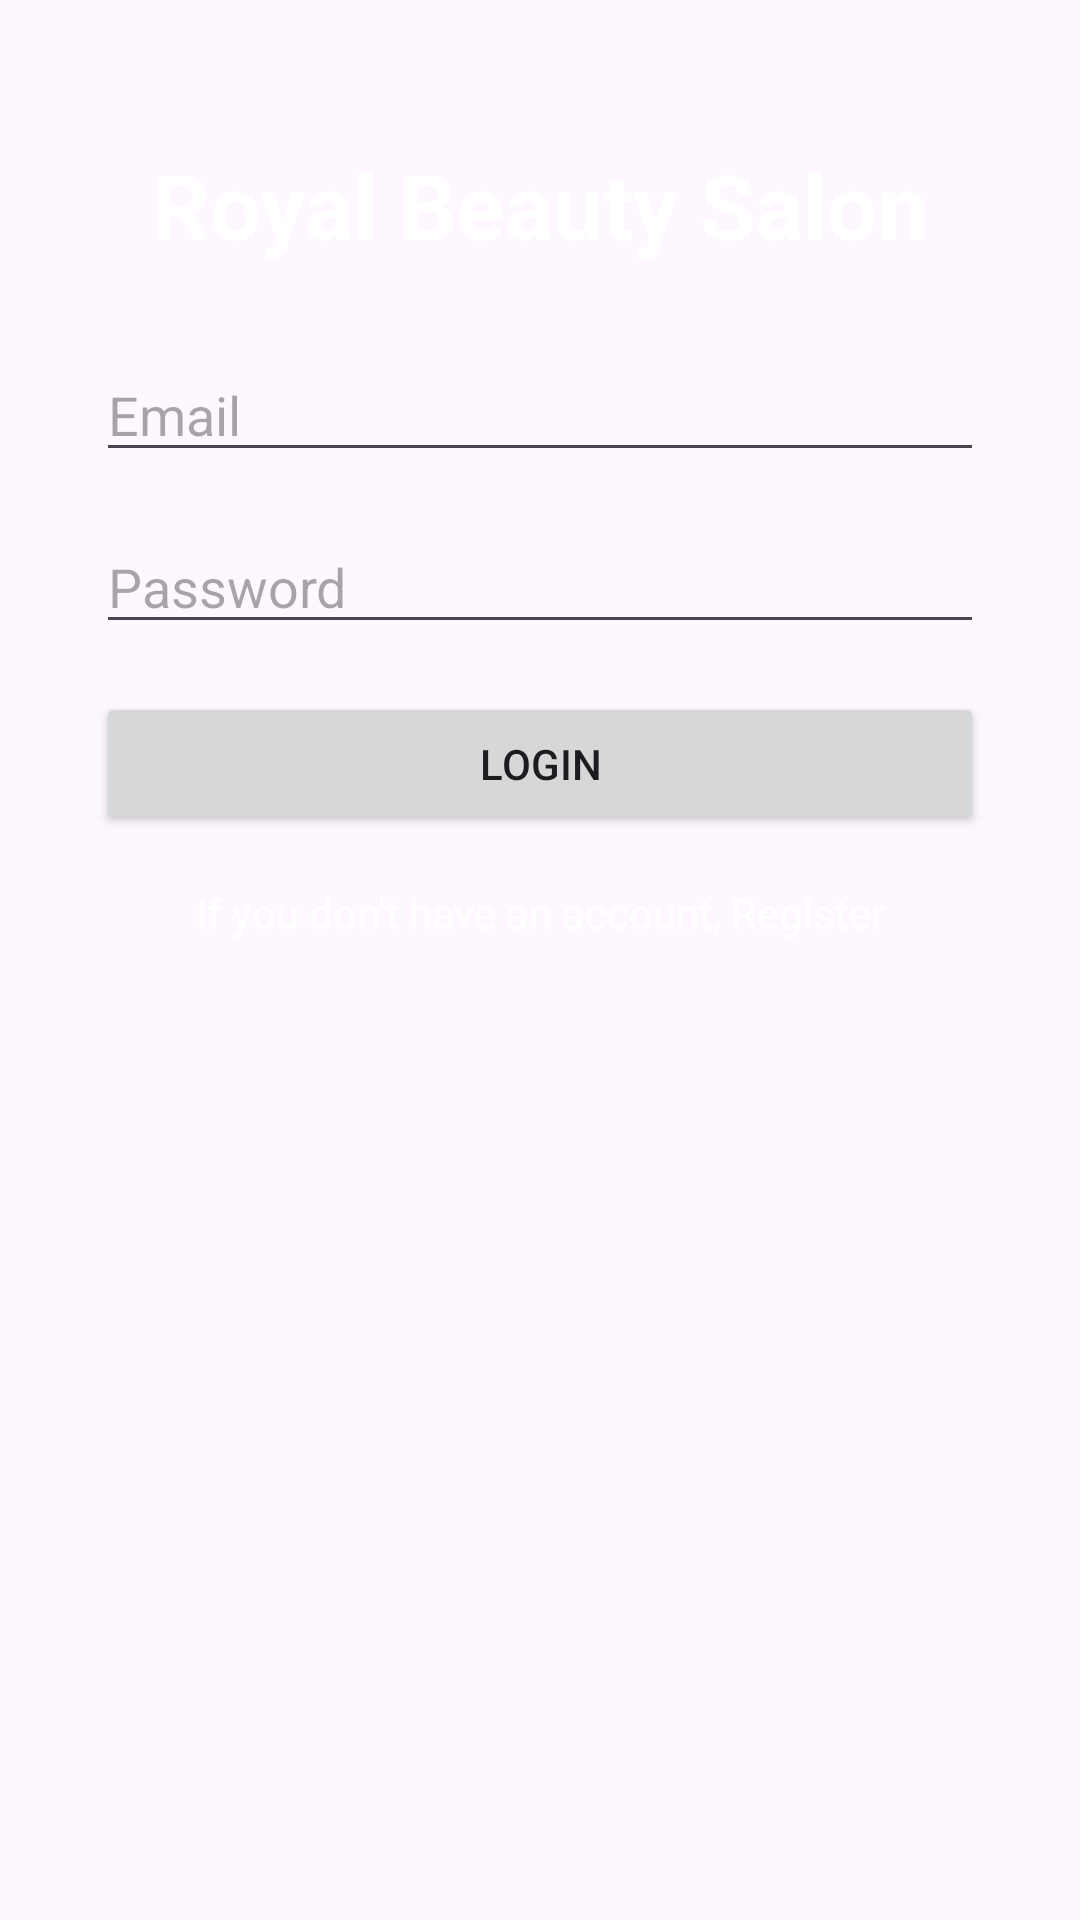

The Android layout XML behind this screen, and the referenced resources:
<!-- AndroidManifest.xml: application theme Theme.RoyalBeautyProject -->
<!-- res/layout/activity_login.xml -->
<?xml version="1.0" encoding="utf-8"?>
<androidx.constraintlayout.widget.ConstraintLayout xmlns:android="http://schemas.android.com/apk/res/android"
    xmlns:app="http://schemas.android.com/apk/res-auto"
    xmlns:tools="http://schemas.android.com/tools"
    android:layout_width="match_parent"
    android:layout_height="match_parent"
    android:padding="16dp"
    android:background="@drawable/loginbackground"
    tools:context=".LoginActivity">

    <TextView
        android:id="@+id/txtBeauty"
        android:layout_width="wrap_content"
        android:layout_height="wrap_content"
        android:layout_marginTop="32dp"
        android:text="Royal Beauty Salon"
        android:textColor="#FFFFFF"
        android:textSize="30sp"
        android:textStyle="bold"
        app:layout_constraintTop_toTopOf="parent"
        app:layout_constraintStart_toStartOf="parent"
        app:layout_constraintEnd_toEndOf="parent"
        app:layout_constraintVertical_bias="0.2" />

    <EditText
        android:id="@+id/txtUsername"
        android:layout_width="0dp"
        android:layout_height="wrap_content"
        android:hint="Email"
        android:inputType="textEmailAddress"
        app:layout_constraintTop_toTopOf="parent"
        app:layout_constraintStart_toStartOf="parent"
        app:layout_constraintEnd_toEndOf="parent"
        app:layout_constraintHorizontal_bias="0.5"
        android:layout_marginTop="100dp"
        android:layout_marginStart="16dp"
        android:layout_marginEnd="16dp"/>

    <EditText
        android:id="@+id/txtPassword"
        android:layout_width="0dp"
        android:layout_height="wrap_content"
        android:hint="Password"
        android:inputType="textPassword"
        app:layout_constraintTop_toBottomOf="@id/txtUsername"
        app:layout_constraintStart_toStartOf="parent"
        app:layout_constraintEnd_toEndOf="parent"
        app:layout_constraintHorizontal_bias="0.5"
        android:layout_marginTop="16dp"
        android:layout_marginStart="16dp"
        android:layout_marginEnd="16dp"/>

    <Button
        android:id="@+id/btnLogin"
        android:layout_width="0dp"
        android:layout_height="wrap_content"
        android:text="Login"
        app:layout_constraintTop_toBottomOf="@id/txtPassword"
        app:layout_constraintStart_toStartOf="parent"
        app:layout_constraintEnd_toEndOf="parent"
        app:layout_constraintHorizontal_bias="0.5"
        android:layout_marginTop="16dp"
        android:layout_marginStart="16dp"
        android:layout_marginEnd="16dp"/>

    <TextView
        android:id="@+id/txtRegister"
        android:layout_width="wrap_content"
        android:layout_height="wrap_content"
        android:text="If you don't have an account, Register"
        android:textColor="#FFFFFF"
        app:layout_constraintTop_toBottomOf="@id/btnLogin"
        app:layout_constraintStart_toStartOf="parent"
        app:layout_constraintEnd_toEndOf="parent"
        app:layout_constraintHorizontal_bias="0.5"
        android:layout_marginTop="16dp"/>

</androidx.constraintlayout.widget.ConstraintLayout>
<!-- resources referenced by this layout -->
<resources>
  <style name="Theme.RoyalBeautyProject" parent="Base.Theme.RoyalBeautyProject" />
  <style name="Base.Theme.RoyalBeautyProject" parent="Theme.Material3.DayNight.NoActionBar">
          
          
      </style>
</resources>
